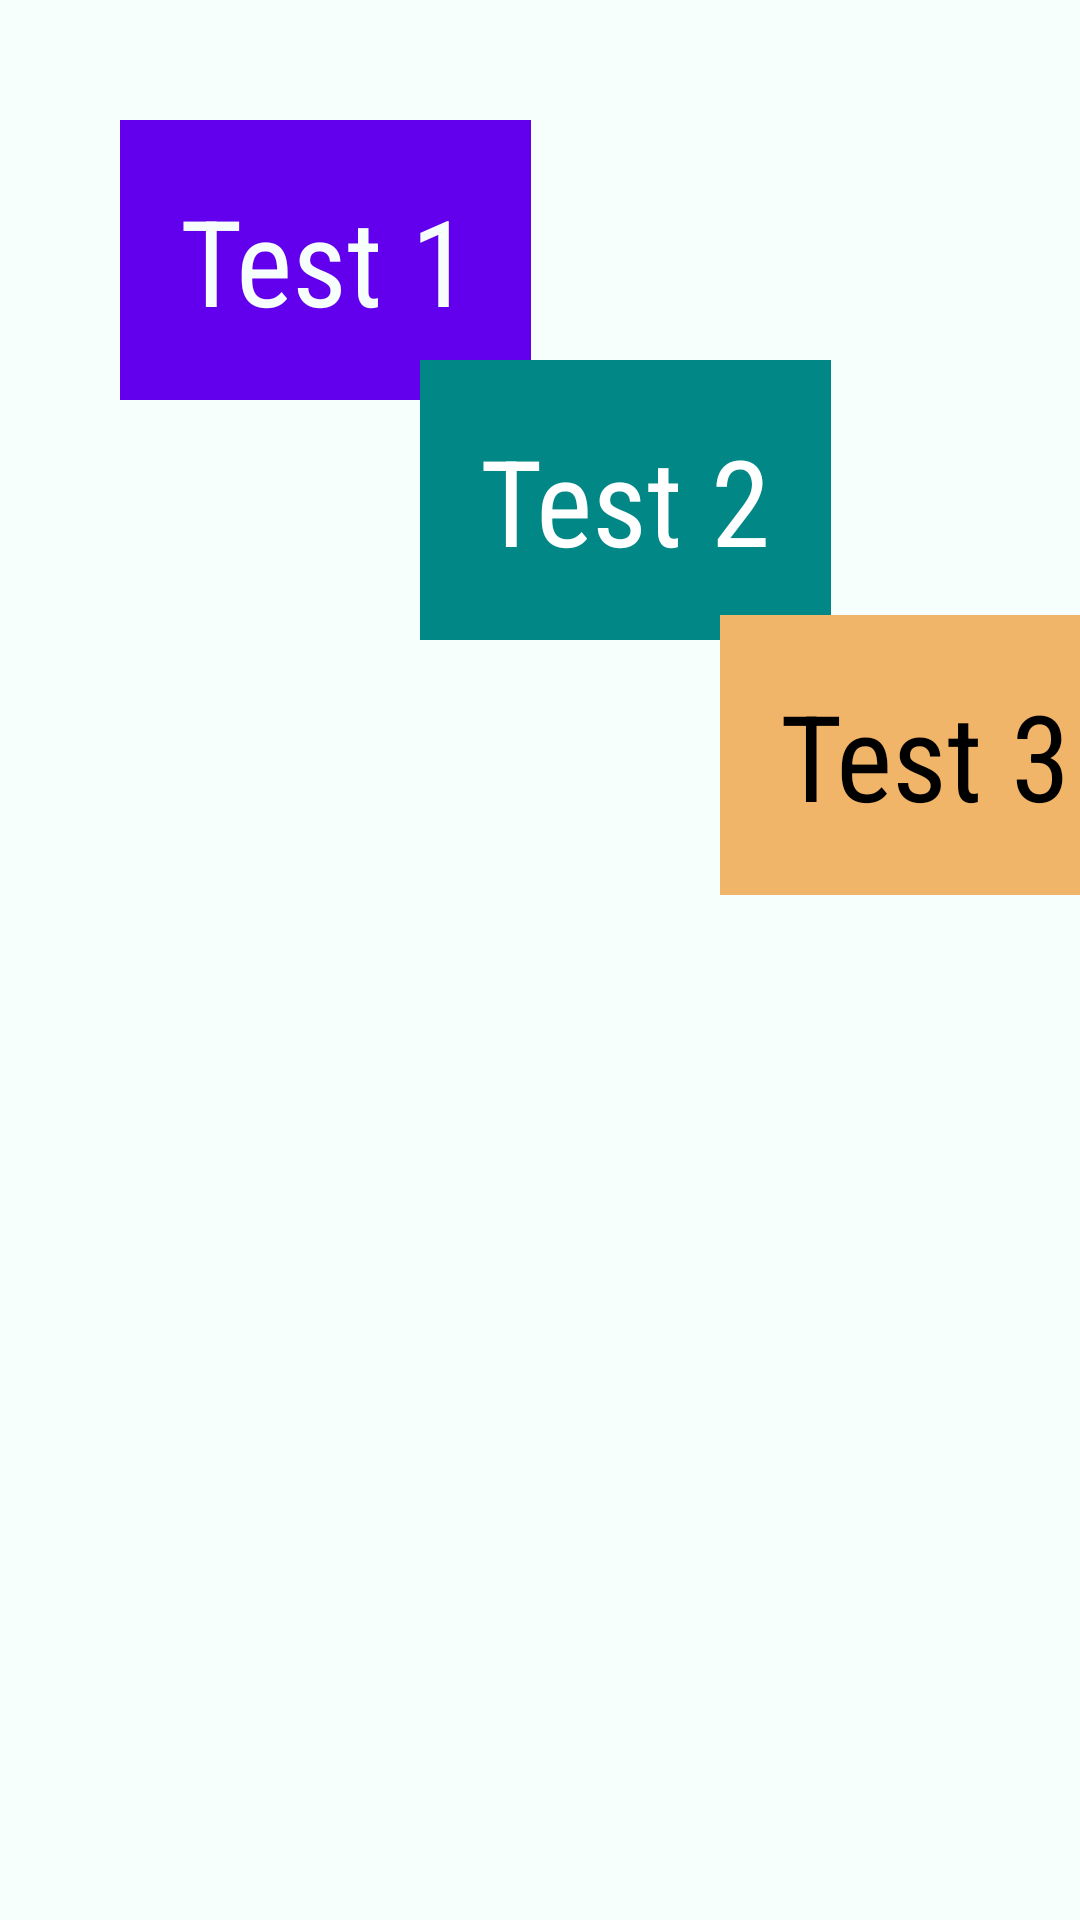

This screen was rendered from an Android layout file. Write that file and the resources it references.
<!-- AndroidManifest.xml: application theme Theme.Mobile_Programming.Starting -->
<!-- res/layout/unit_3_absolute.xml -->
<?xml version="1.0" encoding="utf-8"?>
<AbsoluteLayout xmlns:android="http://schemas.android.com/apk/res/android"
    android:layout_width="match_parent"
    android:layout_height="match_parent"
    android:background="@color/light_teal">

    <TextView
        android:layout_width="wrap_content"
        android:layout_height="wrap_content"
        android:layout_x="40dp"
        android:layout_y="40dp"
        android:background="@color/dark_purple"
        android:fontFamily="sans-serif-condensed"
        android:padding="20dp"
        android:text="@string/test_one"
        android:textColor="@color/light_teal"
        android:textSize="40sp" />

    <TextView
        android:layout_width="wrap_content"
        android:layout_height="wrap_content"
        android:layout_x="140dp"
        android:layout_y="120dp"
        android:background="@color/dark_teal"
        android:fontFamily="sans-serif-condensed"
        android:padding="20dp"
        android:text="@string/test_two"
        android:textColor="@color/white"
        android:textSize="40sp" />

    <TextView
        android:layout_width="wrap_content"
        android:layout_height="wrap_content"
        android:layout_x="240dp"
        android:layout_y="205dp"
        android:background="@color/light_orange"
        android:fontFamily="sans-serif-condensed"
        android:padding="20dp"
        android:text="@string/test_three"
        android:textColor="@color/black"
        android:textSize="40sp" />
</AbsoluteLayout>
<!-- resources referenced by this layout -->
<resources>
  <color name="black">#FF000000</color>
  <color name="dark_purple">#FF6200EE</color>
  <color name="dark_teal">#FF018786</color>
  <color name="light_orange">#FFF1B569</color>
  <color name="light_teal">#FFF6FFFC</color>
  <color name="white">#FFFFFFFF</color>
  <string name="test_one">Test 1</string>
  <string name="test_three">Test 3</string>
  <string name="test_two">Test 2</string>
  <style name="Theme.Mobile_Programming.Starting" parent="Theme.SplashScreen">
          <item name="windowSplashScreenBackground">@color/darker_teal</item>
          <item name="windowSplashScreenAnimatedIcon">@drawable/splash_inset</item>
          <item name="postSplashScreenTheme">@style/Theme.Mobile_Programming.Base</item>
          <item name="windowSplashScreenIconBackgroundColor">@android:color/transparent</item>
      </style>
  <!-- drawable splash_inset (drawable) -->
  <?xml version="1.0" encoding="utf-8"?>
  <layer-list xmlns:android="http://schemas.android.com/apk/res/android">
      <item
          android:width="@dimen/splash_screen_icon_size"
          android:height="@dimen/splash_screen_icon_size"
          android:drawable="@drawable/yk_logo"
          android:gravity="center" />
  </layer-list>
  <style name="Theme.Mobile_Programming.Base" parent="Theme.MaterialComponents.DayNight.DarkActionBar">
          <item name="android:windowLightStatusBar">true</item>
          <item name="android:popupMenuStyle">@style/AllMenu</item>
          <item name="actionOverflowMenuStyle">@style/AllMenu</item>
          <item name="android:navigationBarColor">@color/black</item>
          <item name="android:statusBarColor">@color/light_teal</item>
          <item name="android:itemTextAppearance">@style/MenuText</item>
          <item name="android:contextPopupMenuStyle">@style/AllMenu</item>
          <item name="android:actionOverflowButtonStyle">@style/ThreeDotsIcon</item>
      </style>
  <dimen name="splash_screen_icon_size">192dp</dimen>
  <!-- drawable yk_logo: png bitmap (drawable, 142537 bytes) -->
  <style name="AllMenu" parent="Widget.AppCompat.PopupMenu.Overflow">
          <item name="android:popupBackground">@drawable/menu_background</item>
      </style>
  <style name="MenuText" parent="@android:style/TextAppearance.Widget.IconMenu.Item">
          <item name="android:textColor">@color/white</item>
      </style>
  <style name="ThreeDotsIcon" parent="Widget.AppCompat.Light.ActionButton.Overflow">
          <item name="android:tint">@color/dark_gray</item>
      </style>
  <!-- drawable menu_background (drawable) -->
  <?xml version="1.0" encoding="utf-8"?>
  <shape xmlns:android="http://schemas.android.com/apk/res/android">
      <corners android:radius="12dp" />
      <stroke
          android:width="2dp"
          android:color="@color/black" />
      <solid android:color="@color/dark_gray" />
  </shape>
  <color name="dark_gray">#FF343533</color>
</resources>
